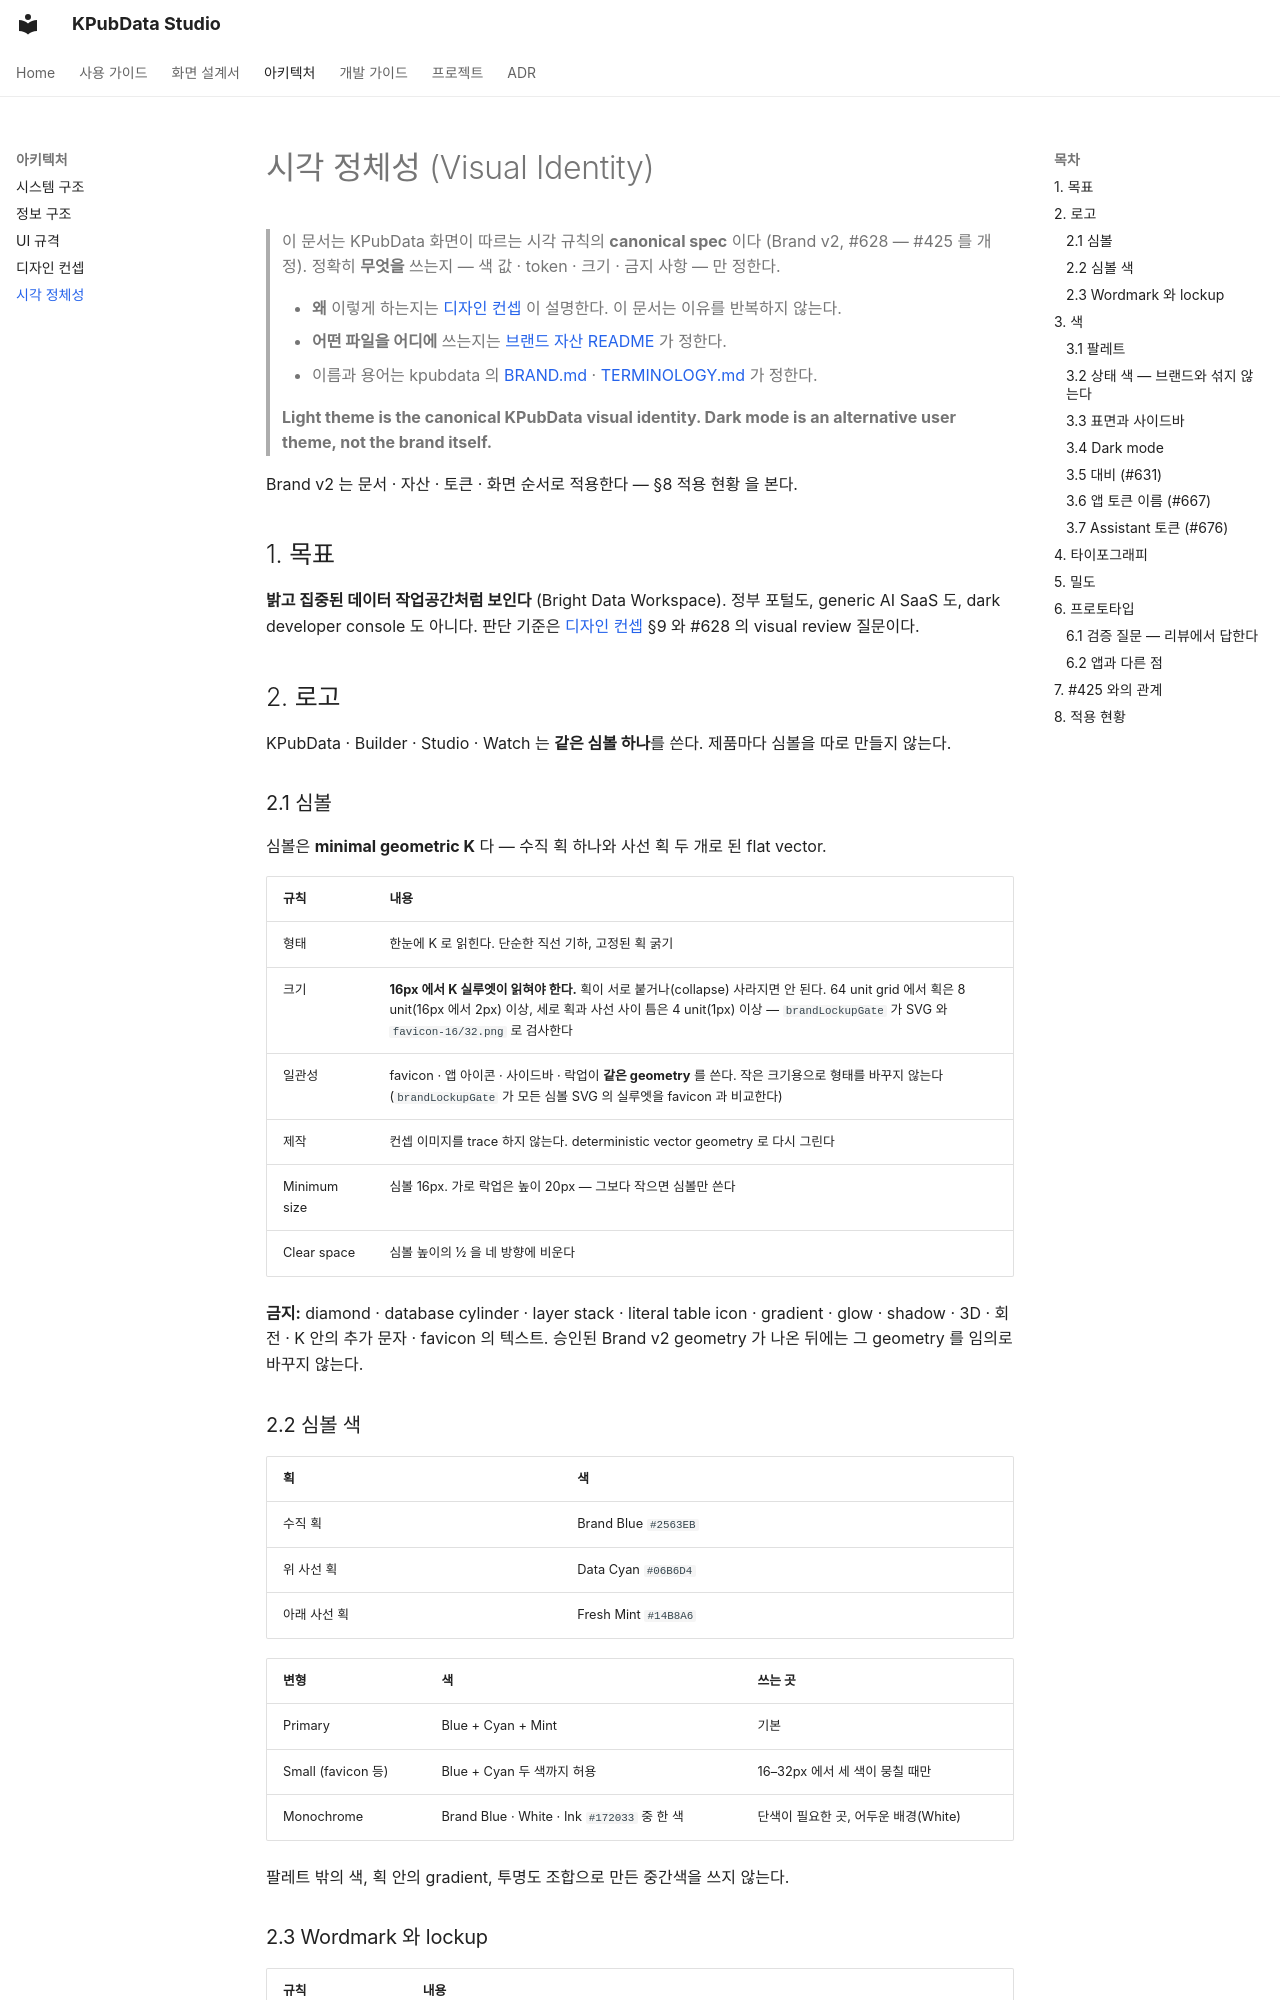

repository: kpubdata-lab/kpubdata-studio · page: brand/VISUAL_IDENTITY/index.html · generator: mkdocs

# 시각 정체성 (Visual Identity)

> 이 문서는 KPubData 화면이 따르는 시각 규칙의 **canonical spec** 이다 (Brand v2, #628 — #425 를
> 개정). 정확히 **무엇을** 쓰는지 — 색 값 · token · 크기 · 금지 사항 — 만 정한다.
>
> - **왜** 이렇게 하는지는 [디자인 컨셉](DESIGN_CONCEPT.md) 이 설명한다. 이 문서는 이유를 반복하지 않는다.
> - **어떤 파일을 어디에** 쓰는지는 [브랜드 자산 README](https://github.com/kpubdata-lab/kpubdata-studio/blob/main/assets/logo/kpubdata-brand-assets/README.md) 가 정한다.
> - 이름과 용어는 kpubdata 의 [BRAND.md](https://github.com/kpubdata-lab/kpubdata/blob/main/docs/brand/BRAND.md) ·
>   [TERMINOLOGY.md](https://github.com/kpubdata-lab/kpubdata/blob/main/docs/brand/TERMINOLOGY.md) 가 정한다.

> **Light theme is the canonical KPubData visual identity. Dark mode is an alternative user theme, not the brand itself.**

Brand v2 는 문서 · 자산 · 토큰 · 화면 순서로 적용한다 — §8 적용 현황 을 본다.

## 1. 목표

**밝고 집중된 데이터 작업공간처럼 보인다** (Bright Data Workspace). 정부 포털도, generic AI
SaaS 도, dark developer console 도 아니다. 판단 기준은 [디자인 컨셉](DESIGN_CONCEPT.md) §9
와 #628 의 visual review 질문이다.

## 2. 로고

KPubData · Builder · Studio · Watch 는 **같은 심볼 하나**를 쓴다. 제품마다 심볼을 따로 만들지 않는다.

### 2.1 심볼

심볼은 **minimal geometric K** 다 — 수직 획 하나와 사선 획 두 개로 된 flat vector.

| 규칙 | 내용 |
|---|---|
| 형태 | 한눈에 K 로 읽힌다. 단순한 직선 기하, 고정된 획 굵기 |
| 크기 | **16px 에서 K 실루엣이 읽혀야 한다.** 획이 서로 붙거나(collapse) 사라지면 안 된다. 64 unit grid 에서 획은 8 unit(16px 에서 2px) 이상, 세로 획과 사선 사이 틈은 4 unit(1px) 이상 — `brandLockupGate` 가 SVG 와 `favicon-16/32.png` 로 검사한다 |
| 일관성 | favicon · 앱 아이콘 · 사이드바 · 락업이 **같은 geometry** 를 쓴다. 작은 크기용으로 형태를 바꾸지 않는다 (`brandLockupGate` 가 모든 심볼 SVG 의 실루엣을 favicon 과 비교한다) |
| 제작 | 컨셉 이미지를 trace 하지 않는다. deterministic vector geometry 로 다시 그린다 |
| Minimum size | 심볼 16px. 가로 락업은 높이 20px — 그보다 작으면 심볼만 쓴다 |
| Clear space | 심볼 높이의 ½ 을 네 방향에 비운다 |

**금지:** diamond · database cylinder · layer stack · literal table icon · gradient · glow ·
shadow · 3D · 회전 · K 안의 추가 문자 · favicon 의 텍스트. 승인된 Brand v2 geometry 가 나온 뒤에는
그 geometry 를 임의로 바꾸지 않는다.

### 2.2 심볼 색

| 획 | 색 |
|---|---|
| 수직 획 | Brand Blue `#2563EB` |
| 위 사선 획 | Data Cyan `#06B6D4` |
| 아래 사선 획 | Fresh Mint `#14B8A6` |

| 변형 | 색 | 쓰는 곳 |
|---|---|---|
| Primary | Blue + Cyan + Mint | 기본 |
| Small (favicon 등) | Blue + Cyan 두 색까지 허용 | 16–32px 에서 세 색이 뭉칠 때만 |
| Monochrome | Brand Blue · White · Ink `#172033` 중 한 색 | 단색이 필요한 곳, 어두운 배경(White) |

팔레트 밖의 색, 획 안의 gradient, 투명도 조합으로 만든 중간색을 쓰지 않는다.
